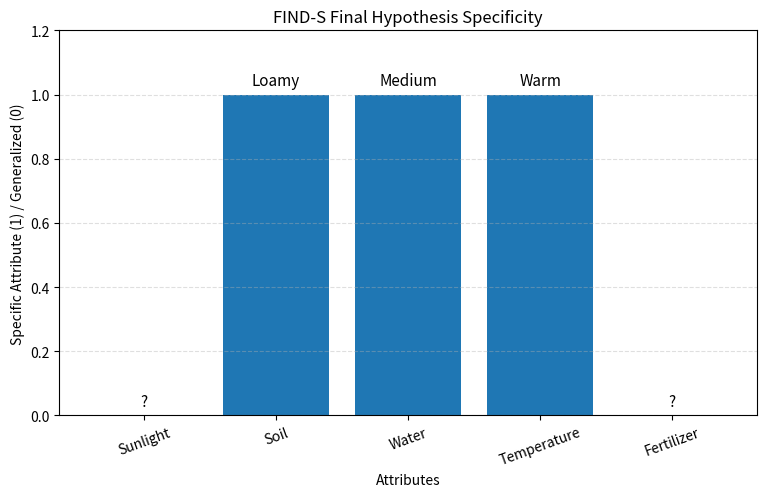

This figure's Python source:
# -*- coding: utf-8 -*-
"""Untitled0.ipynb

Automatically generated by Colab.

Original file is located at
    https://colab.research.google.com/drive/189npOOyiZubmawqlmgUn73tBERHTvgbd
"""

import matplotlib.pyplot as plt

training_data = [
    ["High", "Loamy", "Medium", "Warm", "Organic", "Yes"],
    ["High", "Loamy", "Medium", "Warm", "Organic", "Yes"],
    ["High", "Clay", "High", "Warm", "Organic", "No"],
    ["Medium", "Loamy", "Medium", "Warm", "Organic", "Yes"],
    ["Low", "Loamy", "High", "Cool", "Chemical", "No"],
    ["High", "Loamy", "Medium", "Warm", "Chemical", "Yes"],
    ["Medium", "Clay", "Low", "Cool", "Organic", "No"],
    ["High", "Loamy", "Medium", "Warm", "Organic", "Yes"]
]

attributes = [
    "Sunlight",
    "Soil",
    "Water",
    "Temperature",
    "Fertilizer"
]

def find_s(data):
    hypothesis = None

    for row in data:
        target = row[-1]
        example = row[:-1]

        if target == "Yes":

            if hypothesis is None:
                hypothesis = example.copy()
                print("Initial hypothesis:", hypothesis)

            else:
                for i in range(len(hypothesis)):
                    if hypothesis[i] != example[i]:
                        hypothesis[i] = "?"

                print("Updated hypothesis:", hypothesis)

    return hypothesis

final_hypothesis = find_s(training_data)

print("\nFINAL MOST SPECIFIC HYPOTHESIS")
print("======================================")

for attribute, value in zip(attributes, final_hypothesis):
    print(f"{attribute:15} : {value}")

specificity = [
    1 if value != "?" else 0
    for value in final_hypothesis
]

plt.figure(figsize=(9, 5))

bars = plt.bar(attributes, specificity)

plt.title("FIND-S Final Hypothesis Specificity")
plt.xlabel("Attributes")
plt.ylabel("Specific Attribute (1) / Generalized (0)")
plt.ylim(0, 1.2)

for bar, value in zip(bars, final_hypothesis):
    plt.text(
        bar.get_x() + bar.get_width() / 2,
        bar.get_height() + 0.03,
        value,
        ha="center",
        fontsize=11
    )

plt.xticks(rotation=20)
plt.grid(axis="y", linestyle="--", alpha=0.4)
plt.show()
